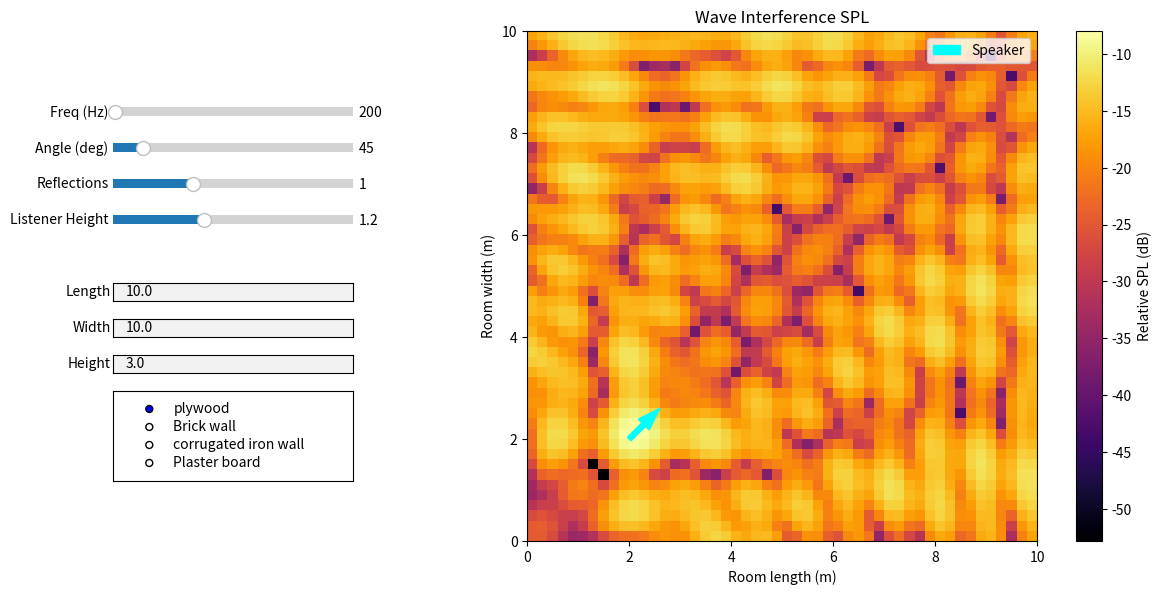

The script that saved this image:
import numpy as np
import matplotlib.pyplot as plt
from matplotlib.widgets import Slider, TextBox, RadioButtons
import time

# --- Physics functions remain outside the GUI class ---

# constants
c = 343.0  # speed of sound in m/s

# Room setup
room_length = 10.0   # meters X
room_width = 10.0    # meters Y
room_height = 3.0    # meters Z
speaker_height = 1.2
grid_res = 0.2   # coarser resolution for performance

# Reflection parameters
reflection_coeff = 0.7  # 0 = totally absorbent, 1 = totally reflective
max_order_default = 1  # number of reflections (2 works best)

# 3D Grid
def generate_grid():
    global x, y, z, X, Y, Z
    x = np.arange(0, room_length, grid_res)
    y = np.arange(0, room_width, grid_res)
    z = np.arange(0, room_height, grid_res)
    X, Y, Z = np.meshgrid(x, y, z, indexing='ij')

generate_grid()

# Speaker positioning class
class Speaker:
    def __init__(self, position, angle, arrow_length=0.4):
        self.position = position
        self.angle = angle
        self.arrow_length = arrow_length
        self.plot = None

    def draw(self, ax):
        self.plot = ax.arrow(self.position[0], self.position[1],
                             self.arrow_length * np.cos(self.angle),
                             self.arrow_length * np.sin(self.angle),
                             color='cyan', width=0.1, label='Speaker')

    def update_plot(self, ax):
        if self.plot:
            self.plot.remove()
        self.draw(ax)

    def set_position(self, x, y):
        x = np.clip(x, 0, room_length)
        y = np.clip(y, 0, room_width)
        self.position[0] = x
        self.position[1] = y

    def set_angle(self, angle):
        self.angle = angle

# Physics Functions
def compute_pressure_3d_complex(source_pos, source_angle, k, attenuation=1.0):
    dx = X - source_pos[0]
    dy = Y - source_pos[1]
    dz = Z - source_pos[2]

    distance = np.sqrt(dx**2 + dy**2 + dz**2) + 1e-6
    dir_vector = np.stack((dx, dy, dz), axis=-1)
    dir_unit = dir_vector / distance[..., np.newaxis]

    forward = np.array([np.cos(source_angle), np.sin(source_angle), 0.0])
    cos_angle = (dir_unit[..., 0] * forward[0] +
                 dir_unit[..., 1] * forward[1] +
                 dir_unit[..., 2] * forward[2])

    directivity = ((1.0 + cos_angle) / 2.0) ** 0.5
    phase = np.exp(1j * k * distance)
    air_absorption = np.exp(-0.01 * distance)

    return attenuation * directivity * phase * air_absorption / distance

def generate_image_sources_3d(position, angle, order, current_attentuation=1.0):
    if order == 0:
        return [(position, angle, current_attentuation)]

    images = []

    def reflect(new_position, new_angle, current_attentuation):
        return (new_position, new_angle, current_attentuation * reflection_coeff)

    images.extend([
        reflect(np.array([-position[0], position[1], position[2]]), np.pi - angle, current_attentuation),
        reflect(np.array([2*room_length - position[0], position[1], position[2]]), np.pi - angle, current_attentuation),
        reflect(np.array([position[0], -position[1], position[2]]), -angle, current_attentuation),
        reflect(np.array([position[0], 2*room_width - position[1], position[2]]), -angle, current_attentuation),
        reflect(np.array([position[0], position[1], -position[2]]), angle, current_attentuation),
        reflect(np.array([position[0], position[1], 2*room_height - position[2]]), angle, current_attentuation)
    ])

    if order > 1:
        higher = []
        for pos, ang, atten in images:
            if atten > 0.05:
                higher += generate_image_sources_3d(pos, ang, order-1, atten)
        images += higher

    return images

def compute_field(frequency, direction_angle, max_order, speaker_pos):
    wavelength = c / frequency
    k = 2 * np.pi / wavelength

    p_total = np.zeros_like(X, dtype=complex)
    all_sources = generate_image_sources_3d(speaker_pos, direction_angle, max_order)

    for pos, angle, atten in all_sources:
        if atten > 0.01:
            p_total += compute_pressure_3d_complex(pos, angle, k, atten)

    p_mag = np.abs(p_total)
    spl = 20 * np.log10(p_mag + 1e-12)
    spl = np.clip(spl, -60, 0)
    return spl

# GUI class encapsulating all state
class AcousticGUI:
    def __init__(self):
        self.dragging = False
        self.last_update = 0
        self.update_interval = 0.05

        self.frequency = 200.0
        self.direction_angle = np.deg2rad(45)
        self.max_order = max_order_default

        self.speaker = Speaker(np.array([2.0, 2.0, speaker_height]), self.direction_angle)

        self.listener_height = 1.2
        self.z_index = np.argmin(np.abs(z - self.listener_height))

        self.build_gui()

    def build_gui(self):
        if hasattr(self, 'fig'):
            plt.close(self.fig)

        self.fig = plt.figure(figsize=(12, 6))
        self.ax = self.fig.add_axes([0.3, 0.1, 0.65, 0.85])  # main plot

        self.spl = self.compute_field()
        self.img = self.ax.imshow(self.spl[:, :, self.z_index].T,
                                  extent=(0, room_length, 0, room_width),
                                  origin='lower',
                                  cmap='inferno',
                                  aspect='equal')
        plt.colorbar(self.img, ax=self.ax, label='Relative SPL (dB)')
        self.speaker.draw(self.ax)

        self.ax.set_title(f'Wave Interference SPL')
        self.ax.set_xlabel('Room length (m)')
        self.ax.set_ylabel('Room width (m)')
        self.ax.legend()

        # Create side panel axes
        side_panel_x = 0.05
        panel_width = 0.2
        slider_height = 0.03
        spacing = 0.05

        # sliders
        ax_freq = self.fig.add_axes([side_panel_x, 0.8, panel_width, slider_height])
        ax_angle = self.fig.add_axes([side_panel_x, 0.74, panel_width, slider_height])
        ax_order = self.fig.add_axes([side_panel_x, 0.68, panel_width, slider_height])
        ax_listener = self.fig.add_axes([side_panel_x, 0.62, panel_width, slider_height])

        self.s_freq = Slider(ax_freq, 'Freq (Hz)', 20, 20000, valinit=self.frequency)
        self.s_angle = Slider(ax_angle, 'Angle (deg)', 0, 360, valinit=np.rad2deg(self.direction_angle))
        self.s_order = Slider(ax_order, 'Reflections', 0, 3, valinit=self.max_order, valstep=1)
        self.s_listener = Slider(ax_listener, 'Listener Height', 0.1, room_height, valinit=self.listener_height)

        # TextBoxes
        ax_len = self.fig.add_axes([side_panel_x, 0.5, panel_width, slider_height])
        ax_wid = self.fig.add_axes([side_panel_x, 0.44, panel_width, slider_height])
        ax_hei = self.fig.add_axes([side_panel_x, 0.38, panel_width, slider_height])

        self.tb_len = TextBox(ax_len, 'Length', initial=str(room_length))
        self.tb_wid = TextBox(ax_wid, 'Width', initial=str(room_width))
        self.tb_hei = TextBox(ax_hei, 'Height', initial=str(room_height))

        # RadioButtons
        ax_reflect = self.fig.add_axes([side_panel_x, 0.2, panel_width, 0.15])
        self.radio = RadioButtons(ax_reflect,
                                  ('plywood', 'Brick wall', 'corrugated iron wall', 'Plaster board'))

        # events
        self.s_freq.on_changed(self.update)
        self.s_angle.on_changed(self.update)
        self.s_order.on_changed(self.update)
        self.s_listener.on_changed(self.update)

        self.tb_len.on_submit(self.update_room)
        self.tb_wid.on_submit(self.update_room)
        self.tb_hei.on_submit(self.update_room)

        self.radio.on_clicked(self.update_material)

        self.fig.canvas.mpl_connect('button_press_event', self.on_press)
        self.fig.canvas.mpl_connect('button_release_event', self.on_release)
        self.fig.canvas.mpl_connect('motion_notify_event', self.on_motion)

    def compute_field(self):
        return compute_field(self.frequency, self.direction_angle, self.max_order, self.speaker.position)

    def update_room(self, text):
        global room_length, room_width, room_height
        try:
            room_length = np.clip(float(self.tb_len.text), 2, 100)
            room_width = np.clip(float(self.tb_wid.text), 2, 100)
            room_height = np.clip(float(self.tb_hei.text), 2, 30)
            generate_grid()
            self.z_index = np.argmin(np.abs(z - self.listener_height))
            self.speaker.set_position(self.speaker.position[0], self.speaker.position[1])
            self.img.set_extent((0, room_length, 0, room_width))
            self.ax.set_xlim(0, room_length)
            self.ax.set_ylim(0, room_width)
            new_spl = compute_field(self.frequency, self.direction_angle, self.max_order, self.speaker.position)
            self.img.set_data(new_spl[:, :, self.z_index].T)
            self.fig.canvas.draw_idle()
        except:
            pass

    def update_material(self, label):
        global reflection_coeff
        if label == 'plywood':
            reflection_coeff = 0.7
        elif label == 'Brick wall':
            reflection_coeff = 0.95
        elif label == 'corrugated iron wall':
            reflection_coeff = 1.0
        elif label == 'Plaster board':
            reflection_coeff = 0.9
        self.update(None)

    def update(self, val):
        self.frequency = self.s_freq.val
        self.direction_angle = np.deg2rad(self.s_angle.val)
        self.max_order = int(self.s_order.val)
        self.listener_height = self.s_listener.val
        self.z_index = np.argmin(np.abs(z - self.listener_height))
        self.speaker.set_angle(self.direction_angle)
        self.speaker.update_plot(self.ax)
        new_spl = compute_field(self.frequency, self.direction_angle, self.max_order, self.speaker.position)
        self.img.set_data(new_spl[:, :, self.z_index].T)
        self.ax.set_title(f'Wave Interference SPL (f={self.frequency:.1f} Hz, order={self.max_order})')
        self.fig.canvas.draw_idle()

    def on_press(self, event):
        if event.inaxes != self.ax:
            return
        if event.xdata is None or event.ydata is None:
            return
        dist = np.hypot(event.xdata - self.speaker.position[0], event.ydata - self.speaker.position[1])
        if dist < 0.5:
            self.dragging = True

    def on_release(self, event):
        self.dragging = False

    def on_motion(self, event):
        if not self.dragging or event.inaxes != self.ax:
            return
        current_time = time.time()
        if current_time - self.last_update < self.update_interval:
            return
        self.last_update = current_time
        self.speaker.set_position(event.xdata, event.ydata)
        self.speaker.update_plot(self.ax)
        new_spl = compute_field(self.frequency, self.direction_angle, self.max_order, self.speaker.position)
        self.img.set_data(new_spl[:, :, self.z_index].T)
        self.fig.canvas.draw_idle()

# Launch the GUI
gui = AcousticGUI()
plt.show()
